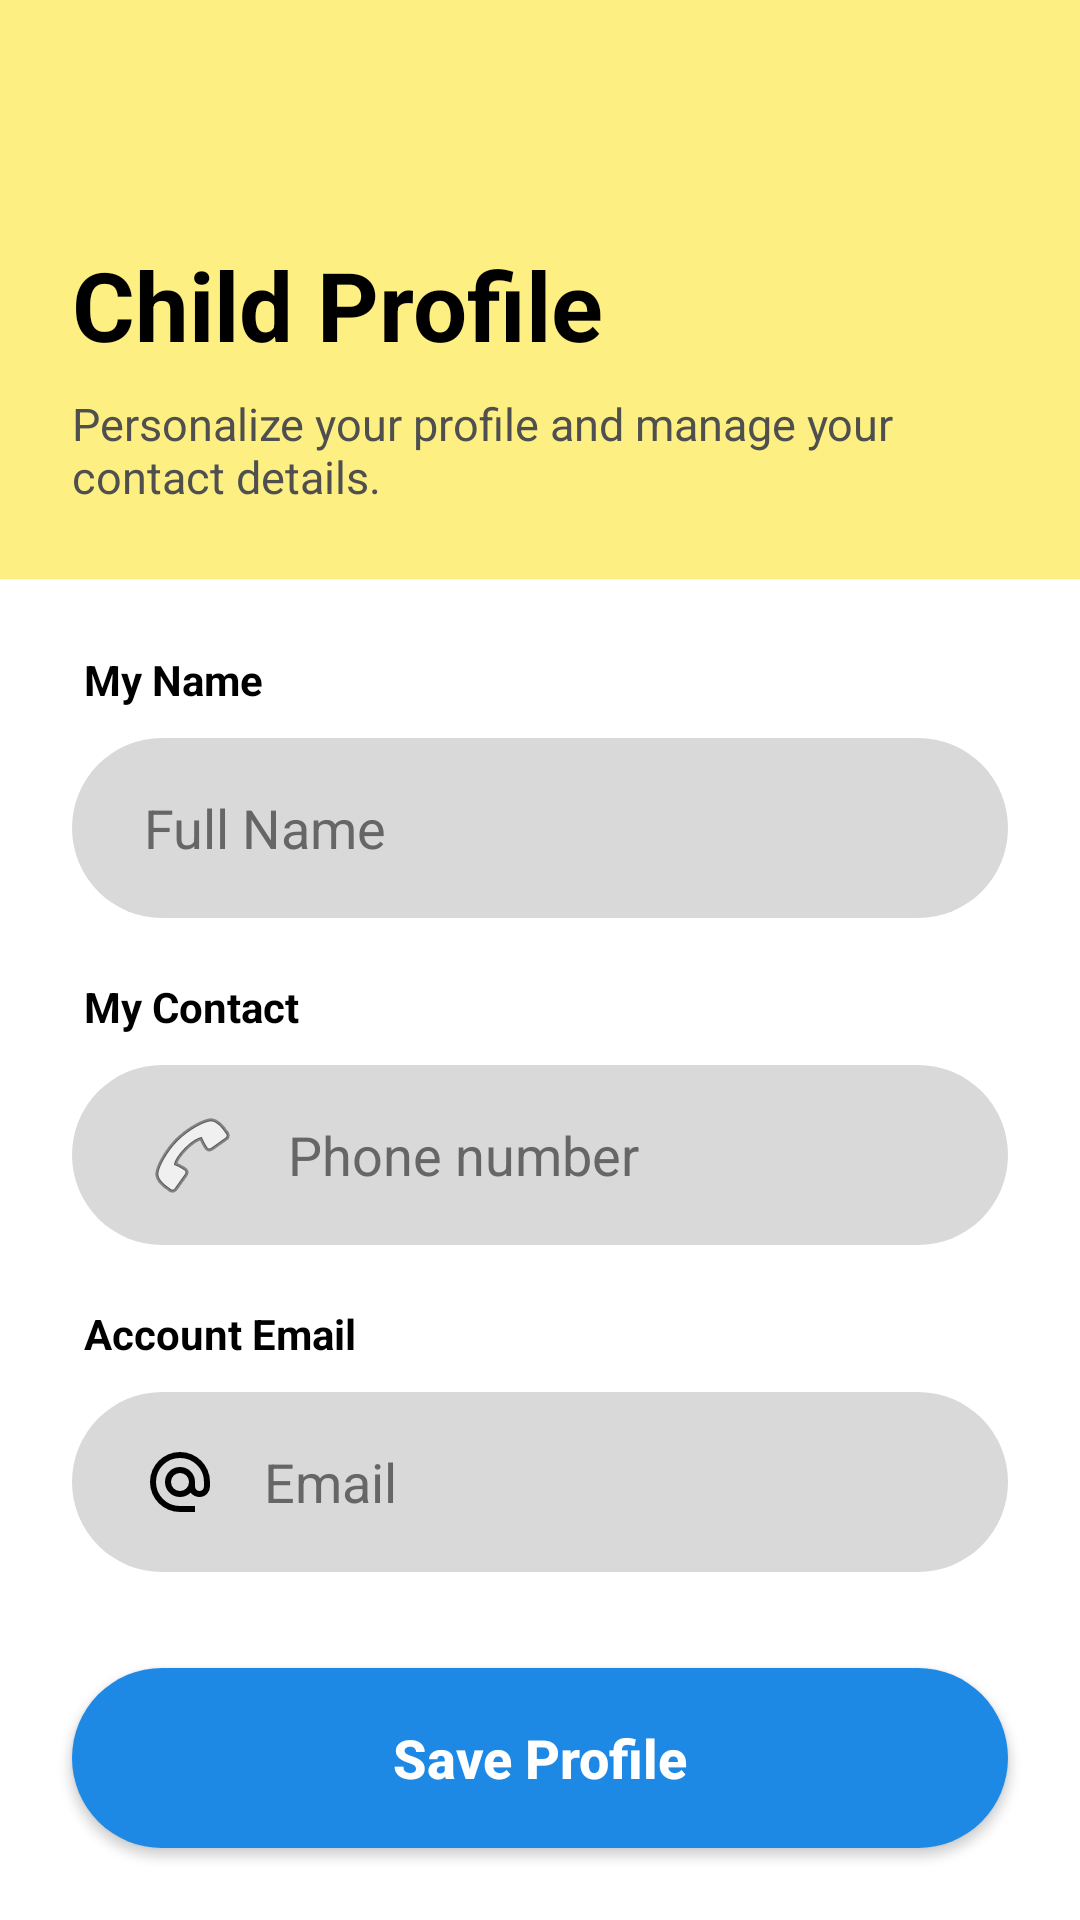

This screen was rendered from an Android layout file. Write that file and the resources it references.
<!-- AndroidManifest.xml: application theme Theme.MyNyamanApp -->
<!-- res/layout/profileedit_child.xml -->
<?xml version="1.0" encoding="utf-8"?>
<androidx.constraintlayout.widget.ConstraintLayout xmlns:android="http://schemas.android.com/apk/res/android"
    xmlns:app="http://schemas.android.com/apk/res-auto"
    android:layout_width="match_parent"
    android:layout_height="match_parent"
    android:background="#FFFFFF">

    
    <androidx.constraintlayout.widget.ConstraintLayout
        android:id="@+id/headerContainer"
        android:layout_width="0dp"
        android:layout_height="wrap_content"
        android:background="#FDEF82"
        android:paddingHorizontal="24dp"
        android:paddingTop="32dp"
        android:paddingBottom="24dp"
        app:layout_constraintEnd_toEndOf="parent"
        app:layout_constraintStart_toStartOf="parent"
        app:layout_constraintTop_toTopOf="parent">

        <ImageView
            android:id="@+id/btnBack"
            android:layout_width="28dp"
            android:layout_height="28dp"
            android:background="?attr/selectableItemBackgroundBorderless"
            android:src="@drawable/back"
            app:layout_constraintStart_toStartOf="parent"
            app:layout_constraintTop_toTopOf="parent"
            app:tint="#2188FF" />

        <TextView
            android:id="@+id/tvProfileTitle"
            android:layout_width="wrap_content"
            android:layout_height="wrap_content"
            android:layout_marginTop="20dp"
            android:text="Child Profile"
            android:textColor="#000000"
            android:textSize="32sp"
            android:textStyle="bold"
            app:layout_constraintStart_toStartOf="parent"
            app:layout_constraintTop_toBottomOf="@id/btnBack" />

        <TextView
            android:layout_width="0dp"
            android:layout_height="wrap_content"
            android:layout_marginTop="8dp"
            android:text="Personalize your profile and manage your contact details."
            android:textColor="#4F4F4F"
            android:textSize="15sp"
            app:layout_constraintEnd_toEndOf="parent"
            app:layout_constraintStart_toStartOf="parent"
            app:layout_constraintTop_toBottomOf="@id/tvProfileTitle" />

    </androidx.constraintlayout.widget.ConstraintLayout>

    <ScrollView
        android:layout_width="match_parent"
        android:layout_height="0dp"
        android:fillViewport="true"
        app:layout_constraintBottom_toTopOf="@id/btnSaveProfile"
        app:layout_constraintTop_toBottomOf="@id/headerContainer">

        <LinearLayout
            android:layout_width="match_parent"
            android:layout_height="wrap_content"
            android:orientation="vertical"
            android:padding="24dp">

            <TextView
                android:layout_width="wrap_content"
                android:layout_height="wrap_content"
                android:layout_marginStart="4dp"
                android:text="My Name"
                android:textColor="#000000"
                android:textSize="14sp"
                android:textStyle="bold" />

            <EditText
                android:id="@+id/etProfileName"
                android:layout_width="match_parent"
                android:layout_height="60dp"
                android:layout_marginTop="10dp"
                android:background="@drawable/rounded_input_gray"
                android:drawableStart="@drawable/ic_person"
                android:drawablePadding="16dp"
                android:hint="Full Name"
                android:inputType="textPersonName"
                android:paddingHorizontal="24dp"
                android:textColor="#000000"
                android:textColorHint="#666666" />

            <TextView
                android:layout_width="wrap_content"
                android:layout_height="wrap_content"
                android:layout_marginStart="4dp"
                android:layout_marginTop="20dp"
                android:text="My Contact"
                android:textColor="#000000"
                android:textSize="14sp"
                android:textStyle="bold" />

            <EditText
                android:id="@+id/etProfileContact"
                android:layout_width="match_parent"
                android:layout_height="60dp"
                android:layout_marginTop="10dp"
                android:background="@drawable/rounded_input_gray"
                android:drawableStart="@android:drawable/ic_menu_call"
                android:drawablePadding="16dp"
                android:hint="Phone number"
                android:inputType="phone"
                android:paddingHorizontal="24dp"
                android:textColor="#000000"
                android:textColorHint="#666666" />

            <TextView
                android:layout_width="wrap_content"
                android:layout_height="wrap_content"
                android:layout_marginStart="4dp"
                android:layout_marginTop="20dp"
                android:text="Account Email"
                android:textColor="#000000"
                android:textSize="14sp"
                android:textStyle="bold" />

            <EditText
                android:id="@+id/etProfileEmail"
                android:layout_width="match_parent"
                android:layout_height="60dp"
                android:layout_marginTop="10dp"
                android:background="@drawable/rounded_input_gray"
                android:drawableStart="@drawable/ic_email"
                android:drawablePadding="16dp"
                android:enabled="false"
                android:hint="Email"
                android:inputType="textEmailAddress"
                android:paddingHorizontal="24dp"
                android:textColor="#666666"
                android:textColorHint="#666666" />

        </LinearLayout>
    </ScrollView>

    <androidx.appcompat.widget.AppCompatButton
        android:id="@+id/btnSaveProfile"
        android:layout_width="0dp"
        android:layout_height="60dp"
        android:layout_margin="24dp"
        android:background="@drawable/button_blue_rounded"
        android:text="Save Profile"
        android:textAllCaps="false"
        android:textColor="#FFFFFF"
        android:textSize="18sp"
        android:textStyle="bold"
        app:layout_constraintBottom_toBottomOf="parent"
        app:layout_constraintEnd_toEndOf="parent"
        app:layout_constraintStart_toStartOf="parent" />

</androidx.constraintlayout.widget.ConstraintLayout>
<!-- resources referenced by this layout -->
<resources>
  <!-- drawable button_blue_rounded (drawable) -->
  <?xml version="1.0" encoding="utf-8"?>
  <shape xmlns:android="http://schemas.android.com/apk/res/android"
      android:shape="rectangle">
      <solid android:color="#1E88E5" />
      <corners android:radius="30dp" />
  </shape>
  <!-- drawable ic_email (drawable) -->
  <vector xmlns:android="http://schemas.android.com/apk/res/android"
      android:width="24dp"
      android:height="24dp"
      android:viewportWidth="960"
      android:viewportHeight="960">
      <path
          android:fillColor="#000000"
          android:pathData="M480,880Q397,880 324,848.5Q251,817 197,763Q143,709 111.5,636Q80,563 80,480Q80,397 111.5,324Q143,251 197,197Q251,143 324,111.5Q397,80 480,80Q563,80 636,111.5Q709,143 763,197Q817,251 848.5,324Q880,397 880,480L880,538Q880,597 839.5,638.5Q799,680 740,680Q705,680 674,665Q643,650 622,622Q593,651 556.5,665.5Q520,680 480,680Q397,680 338.5,621.5Q280,563 280,480Q280,397 338.5,338.5Q397,280 480,280Q563,280 621.5,338.5Q680,397 680,480L680,538Q680,564 697,582Q714,600 740,600Q766,600 783,582Q800,564 800,538L800,480Q800,346 707,253Q614,160 480,160Q346,160 253,253Q160,346 160,480Q160,614 253,707Q346,800 480,800L680,800L680,880L480,880ZM565,565Q600,530 600,480Q600,430 565,395Q530,360 480,360Q430,360 395,395Q360,430 360,480Q360,530 395,565Q430,600 480,600Q530,600 565,565Z" />
  </vector>
  <!-- drawable rounded_input_gray (drawable) -->
  <?xml version="1.0" encoding="utf-8"?>
  <shape xmlns:android="http://schemas.android.com/apk/res/android"
      android:shape="rectangle">
      <solid android:color="#D9D9D9" />
      <corners android:radius="30dp" />
  </shape>
  <style name="Theme.MyNyamanApp" parent="Theme.AppCompat.DayNight.NoActionBar">
          <item name="colorPrimary">@color/purple_500</item>
          <item name="android:windowLightStatusBar">true</item>
          <item name="android:statusBarColor">@android:color/transparent</item>
          <item name="android:fitsSystemWindows">true</item>
      </style>
  <!-- not gathered from this repository: default colours our renderer supplied (Android Studio template values) -->
  <color name="purple_500">#FF6200EE</color>
</resources>
